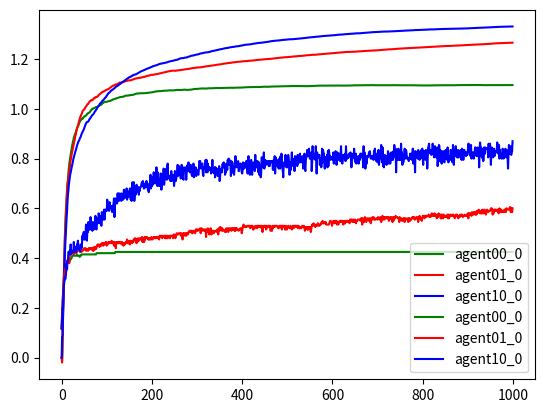

This figure's Python source:

# %%
import random
import numpy as np
from matplotlib import pyplot as plt
from abc import ABC, abstractmethod

class Environment(ABC):

    @abstractmethod
    def __init__(self, **kwargs):
        pass
    
    @abstractmethod
    def output_observation(self, agent_name):
        pass
    
    @abstractmethod
    def receive_action(self, agent_name, action):
        pass

    @abstractmethod
    def reset(self):
        pass

class EnvironmentBandit(Environment):
    """Creates a k-bandit environment.
    
    Environment contains only 1 state, in which there are k choices for actions.
    Each action has a mean reward given by self.q_star[action], whose values are
    normally distributed with a mean of q_star_mean and standard deviation of
    q_star_std, and are fixed unless reset. When an action is selected the reward
    given is normally distributed with a mean of self.q_star[action] and standard
    deviation of reward_std.
    """

    def __init__(self, k=10, q_star_mean=0, q_star_std=1, reward_std=1):
        init_bandit(self, k=10, q_star_mean=0, q_star_std=1, reward_std=1)

    def output_observation(self, agent_name):
        state_observable, reward = output_observation_bandit(agent_name,
                                         self.actions_received,
                                         self.state_internal,
                                         self.reward_std)
        return state_observable, reward

    def receive_action(self, agent_name, action):
        self.actions_received[agent_name] = action

    def reset(self):
        self.actions_received = {}
        self.state_internal = []  # List of mean reward for each action (a.k.a. q_star)

        for i in range(self.k):
            self.state_internal.append(random.gauss(self.q_star_mean, self.q_star_std))
    
    def output_state_internal(self):
        return self.state_internal
    
    def output_action_optimal(self):
        action_optimal = np.argmax(self.state_internal)
        return action_optimal

def init_bandit(self, **kwargs):
        self.k = kwargs["k"]
        self.q_star_mean = kwargs["q_star_mean"]
        self.q_star_std = kwargs["q_star_std"]
        self.reward_std = kwargs["reward_std"]

        self.reset()

def output_observation_bandit(agent_name,
                              actions_received,
                              state_internal,
                              reward_std):
    state_observable = 0
    if agent_name not in actions_received:
        reward = None
        return state_observable, reward
    
    action = actions_received[agent_name]
    mean = state_internal[action]
    reward = random.gauss(mean, reward_std)
    return state_observable, reward


# %%
class Agent:
    """An epsilon-greedy agent that estimates action-values based on mean sampled rewards.
    
    Agent chooses a random action with probability eps, otherwise acts greedily,
    choosing the action with the highest mean sampled reward. In the case of a tie
    the action with the smallest index is chosen. Actions that have never been
    sampled are estimated to have default_value."""
    
    def __init__(self, name, k, eps=0, default_value=0, stepsize=None):
        self.name = name
        self.k = k
        self.eps = eps
        self.default_value = default_value
        if stepsize is None:
            self.stepsize = lambda action_count: 1 / action_count  # Equivalent to equal-weight sample averaging
        else:
            self.stepsize = stepsize

        self.reset()

    def receive_observation(self, state_observed, reward):
        self.state_observed = state_observed
        if self.action_selected is not None:
            self.action_counts[self.action_selected] += 1
            n = self.action_counts[self.action_selected]
            q = self.action_values[self.action_selected]
            self.action_values[self.action_selected] += self.stepsize(n) * (reward - q)

            self.cumu_reward += reward

    def output_action(self):
        """Select eps greedy action"""
        if random.random() < self.eps:
            # Explore
            self.action_selected = random.randrange(self.k)
        else:
            # Greedy
            self.action_selected = np.argmax(self.action_values)
        return self.action_selected

    def reset(self):
        self.action_selected = None

        self.action_counts = [0] * self.k
        self.action_values = [self.default_value] * self.k
        self.cumu_reward = 0

# %%
def run_simulation(max_rollouts, max_time_steps, environment, agents):
    cumu_reward_results = {agent.name: np.zeros((max_rollouts, max_time_steps)) for agent in agents}
    optimal_action_results = {agent.name: np.zeros((max_rollouts, max_time_steps)) for agent in agents}

    for rollout in range(max_rollouts):
        environment.reset()
        for agent in agents:
            agent.reset()

        for time_step in range(max_time_steps):
            for agent in agents:
                agent_name = agent.name
                state_observed, reward = environment.output_observation(agent_name)
                agent.receive_observation(state_observed, reward)

                cumu_reward_results[agent.name][rollout, time_step] = agent.cumu_reward

                action = agent.output_action()
                environment.receive_action(agent_name, action)
                
                if action == environment.output_action_optimal():
                    optimal_action_results[agent.name][rollout, time_step] = 1


    
    return cumu_reward_results, optimal_action_results
# %%
k = 10  # Number of actions the Agent can choose from
max_rollouts = 200  # Number of rollouts. Each rollout the Agent and Environment are reset
max_time_steps = 1000  # Number of time steps per rollout

environment = EnvironmentBandit(k)
agent00_0 = Agent("agent00_0", k, eps=0.00, default_value=0)
agent01_0 = Agent("agent01_0", k, eps=0.01, default_value=0)
agent10_0 = Agent("agent10_0", k, eps=0.10, default_value=0)
agents = [agent00_0, agent01_0, agent10_0]

# erwa = exponential recency-weighted averaging
# agent10_0_erwa01 = Agent("agent10_0_erwa01", k, eps=0.10, default_value=0, stepsize=lambda n: 0.01)
# agent10_0_erwa05 = Agent("agent10_0_erwa05", k, eps=0.10, default_value=0, stepsize=lambda n: 0.05)
# agent10_0_erwa20 = Agent("agent10_0_erwa20", k, eps=0.10, default_value=0, stepsize=lambda n: 0.20)
# agent10_0_erwa50 = Agent("agent10_0_erwa50", k, eps=0.10, default_value=0, stepsize=lambda n: 0.50)
# agent10_0_erwa100 = Agent("agent10_0_erwa100", k, eps=0.10, default_value=0, stepsize=lambda n: 1.00)
# agents = [agent10_0, agent10_0_erwa01, agent10_0_erwa05, agent10_0_erwa20, agent10_0_erwa50, agent10_0_erwa100]


cumu_reward_results, optimal_action_results = run_simulation(max_rollouts, max_time_steps, environment, agents)
# %%
colors = ["green", "red", "blue", "purple", "orange", "brown"]
color_idx = 0

for agent_name, cumu_reward in cumu_reward_results.items():
    reward_time_mean = cumu_reward / (np.arange(max_time_steps) + 1)
    reward_rollout_mean = reward_time_mean.mean(axis=0)
    reward_rollout_std = reward_time_mean.std(axis=0, ddof=1)
    
    print(agent_name, reward_rollout_mean[-1])
    color = colors[color_idx]
    color_idx += 1
    plt.plot(reward_rollout_mean, label=agent_name, color=color)
    # plt.errorbar(np.arange(max_time_steps), reward_rollout_mean, reward_rollout_std, label=agent_name, color=color)

plt.legend()
plt.show()
# %%
color_idx = 0
for agent_name, optimal_action in optimal_action_results.items():
    color = colors[color_idx]
    color_idx += 1
    optimal_rollout_average = optimal_action.mean(axis=0)
    plt.plot(optimal_rollout_average, label=agent_name, color=color)

plt.legend()
plt.show()

# %%
